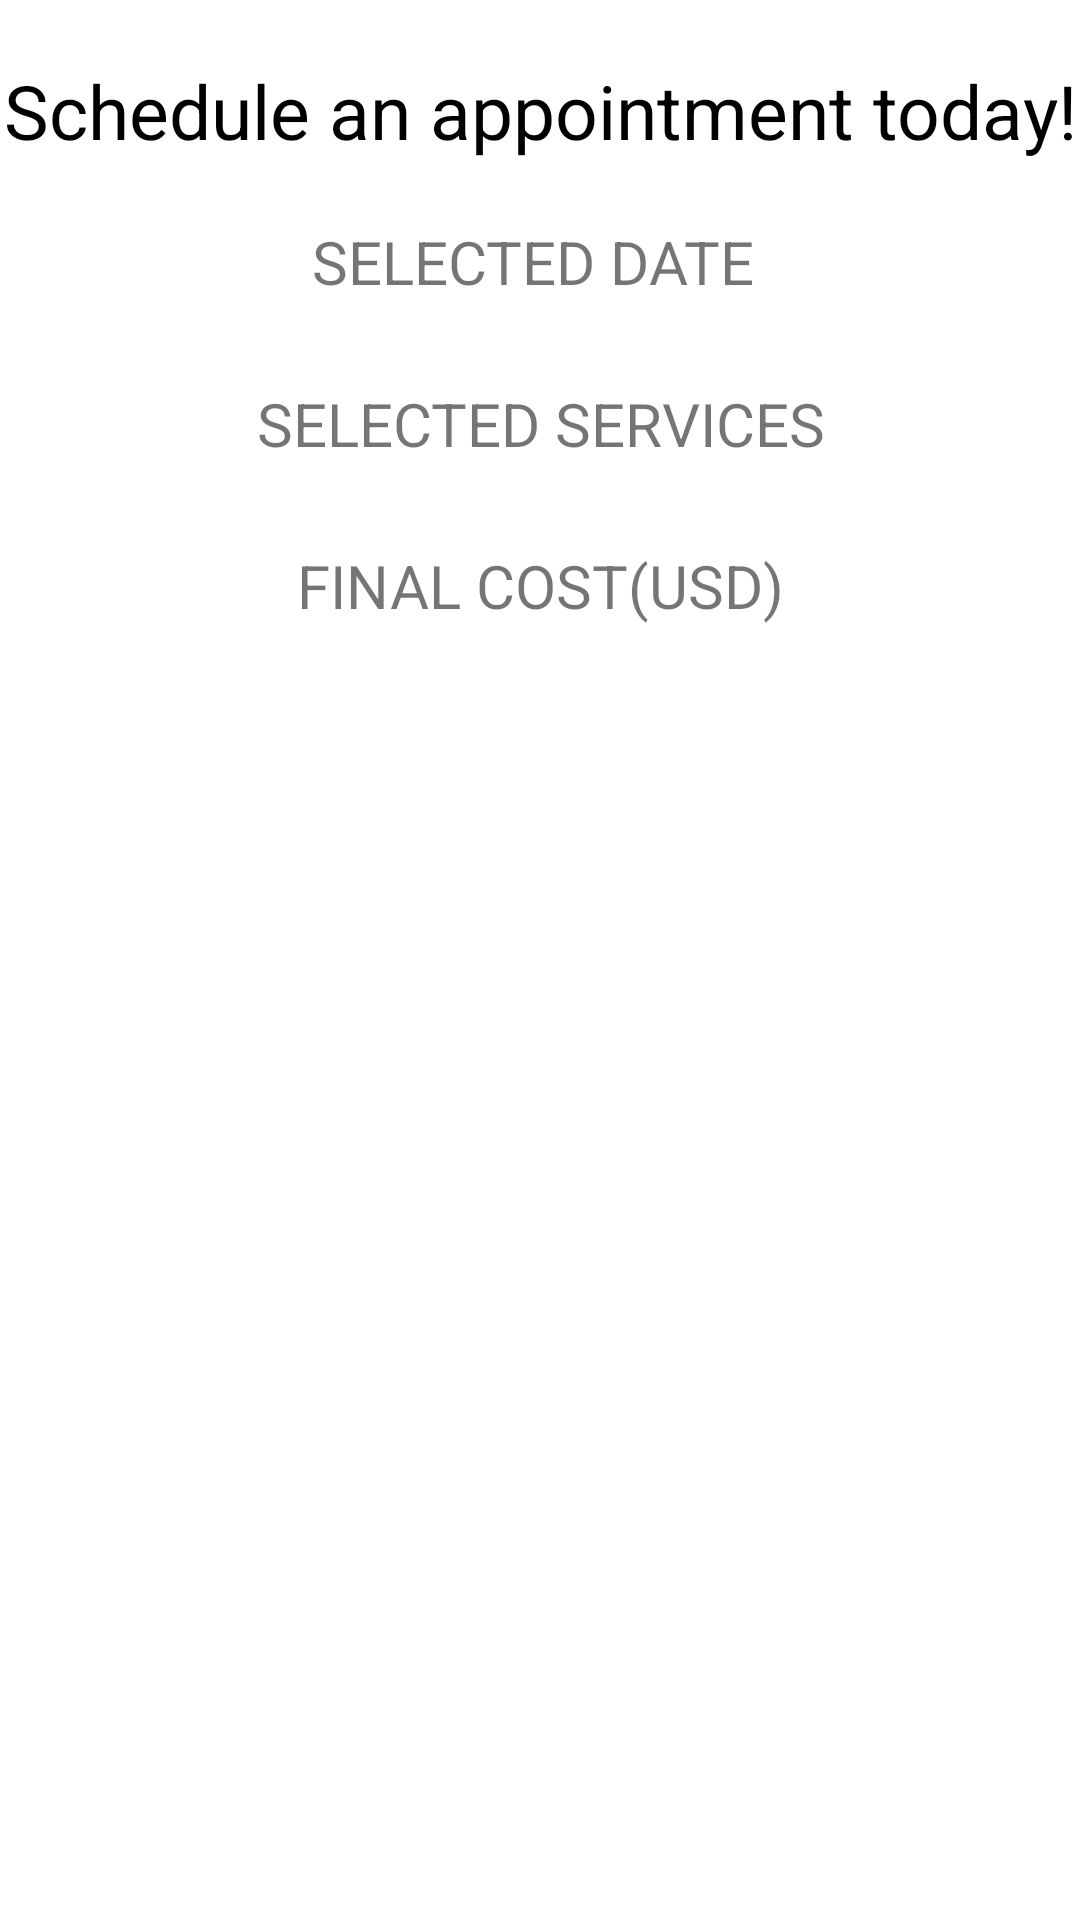

The Android layout XML behind this screen, and the referenced resources:
<!-- AndroidManifest.xml: application theme Theme.FinalTouchAutoDetailingTabletApp -->
<!-- res/layout/details_dialog.xml -->
<?xml version="1.0" encoding="utf-8"?>
<LinearLayout xmlns:android="http://schemas.android.com/apk/res/android"
    android:layout_width="match_parent"
    android:layout_height="match_parent"
    android:orientation="vertical">
    <TextView
        android:layout_width="match_parent"
        android:layout_height="wrap_content"
        android:textSize="25sp"
        android:text="@string/btnDate"
        android:textFontWeight="1000"
        android:textColor="@android:color/black"
        android:gravity="center"
        android:layout_marginTop="20dp"
        android:layout_marginBottom="20dp"></TextView>
    <TextView
        android:layout_width="match_parent"
        android:layout_height="wrap_content"
        android:textSize="20sp"
        android:text="SELECTED DATE "
        android:gravity="center"></TextView>
    <TextView
        android:id="@+id/selected_date_view"
        android:layout_width="match_parent"
        android:layout_height="wrap_content"
        android:textSize="20sp"
        android:gravity="center"></TextView>
    <TextView
        android:layout_width="match_parent"
        android:layout_height="wrap_content"
        android:text="SELECTED SERVICES"
        android:textSize="20sp"
        android:gravity="center"></TextView>
    <TextView
        android:id="@+id/details_service_view"
        android:layout_width="match_parent"
        android:layout_height="wrap_content"
        android:textSize="20sp"
        android:gravity="center"></TextView>
    <TextView
        android:layout_width="match_parent"
        android:layout_height="wrap_content"
        android:textSize="20sp"
        android:text="FINAL COST(USD)"
        android:gravity="center"></TextView>
    <TextView
        android:id="@+id/final_cost_view"
        android:layout_width="match_parent"
        android:layout_height="wrap_content"
        android:textSize="20sp"
        android:gravity="center"></TextView>

</LinearLayout>
<!-- resources referenced by this layout -->
<resources>
  <string name="btnDate">Schedule an appointment today!</string>
  <style name="Theme.FinalTouchAutoDetailingTabletApp" parent="Theme.MaterialComponents.DayNight.DarkActionBar">
          
          <item name="colorPrimary">@color/purple_500</item>
          <item name="colorPrimaryVariant">@color/purple_700</item>
          <item name="colorOnPrimary">@color/white</item>
          
          <item name="colorSecondary">@color/teal_200</item>
          <item name="colorSecondaryVariant">@color/teal_700</item>
          <item name="colorOnSecondary">@color/black</item>
          
          <item name="android:statusBarColor" tools:targetApi="l">?attr/colorPrimaryVariant</item>
          
      </style>
  <!-- not gathered from this repository: default colours our renderer supplied (Android Studio template values) -->
  <color name="purple_500">#FF6200EE</color>
  <color name="purple_700">#FF3700B3</color>
  <color name="teal_200">#FF03DAC5</color>
  <color name="teal_700">#FF018786</color>
  <color name="black">#FF000000</color>
  <color name="white">#FFFFFFFF</color>
</resources>
